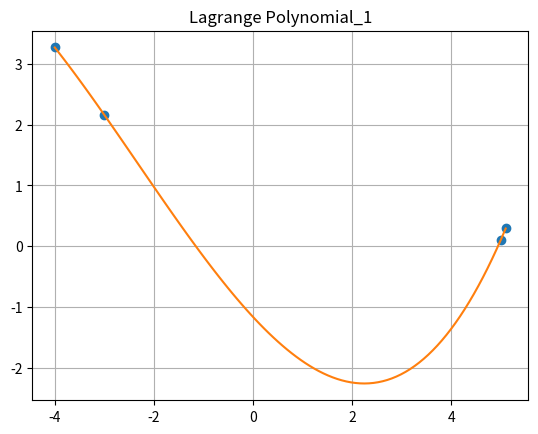
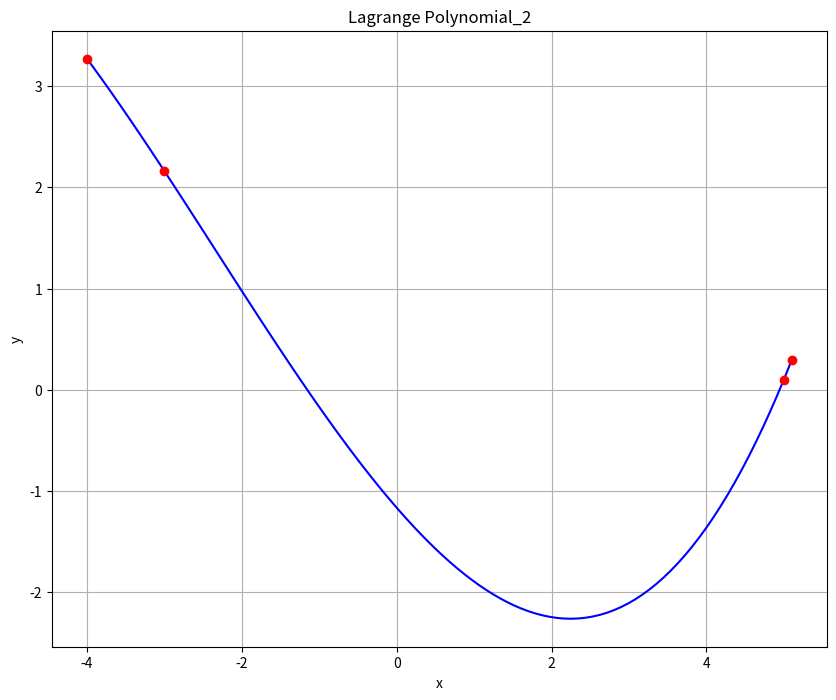

Reproduce these figures in Python, in order.
import numpy as np
import matplotlib.pyplot as plt
from scipy.interpolate import lagrange

x = np.array([-4., -3., 5.0, 5.1], dtype=float)
y = np.array([3.27, 2.16, 0.10, 0.29], dtype=float)


def lagranz(x, y, t):
    z = 0
    for j in range(len(y)):
        p1 = 1
        p2 = 1
        for i in range(len(x)):
            if i == j:
                p1 = p1*1
                p2 = p2*1
            else:
                p1 = p1*(t-x[i])
                p2 = p2*(x[j]-x[i])
        z = z+y[j]*p1/p2
    return z


xnew = np.linspace(np.min(x), np.max(x), 100)
ynew = [lagranz(x, y, i) for i in xnew]
plt.plot(x, y, 'o', xnew, ynew)
plt.title('Lagrange Polynomial_1')
plt.grid(True)
plt.show()

f = lagrange(x, y)
fig = plt.figure(figsize=(10, 8))
plt.plot(xnew, f(xnew), 'b', x, y, 'ro')
plt.title('Lagrange Polynomial_2')
plt.grid()
plt.xlabel('x')
plt.ylabel('y')
plt.show()
